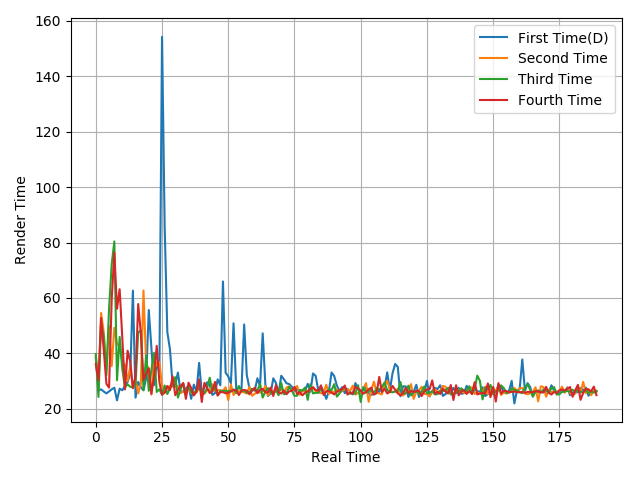

The file beside this chart, header and first rows:
38.34, 26.61, 27, 26.23, 25.55, 26.25, 27.01, 27.6, 23.03, 27.26, 26.66, 28.26, 29.68, 32.7, 62.64, 24.01, 29.69, 27.8, 26.64, 31.07, 55.65, 41.74, 28.55, 36.32
38.86, 27.4, 54.57, 47.59, 33.87, 49.8, 35.41, 49.22, 43.43, 42.64, 36.85, 35.9, 30.05, 35.22, 27.46, 30.36, 25.55, 29.02, 62.68, 36.57, 34.19, 25.15, 38.15, 35.55
39.73, 24.27, 50.86, 46.23, 32.14, 56.21, 72.2, 80.4, 30.28, 45.92, 34.35, 27.72, 28.81, 27.94, 27.74, 28.79, 47.63, 48.26, 26.75, 39.3, 26.49, 34.21, 40.16, 26.08
36.17, 30.32, 52.74, 41.24, 29.04, 27.62, 59.49, 76.39, 56.07, 63.13, 45.66, 27, 40.97, 37.08, 27.45, 31.81, 57.81, 47.28, 30.37, 32.74, 34.62, 25.41, 31.95, 42.7
